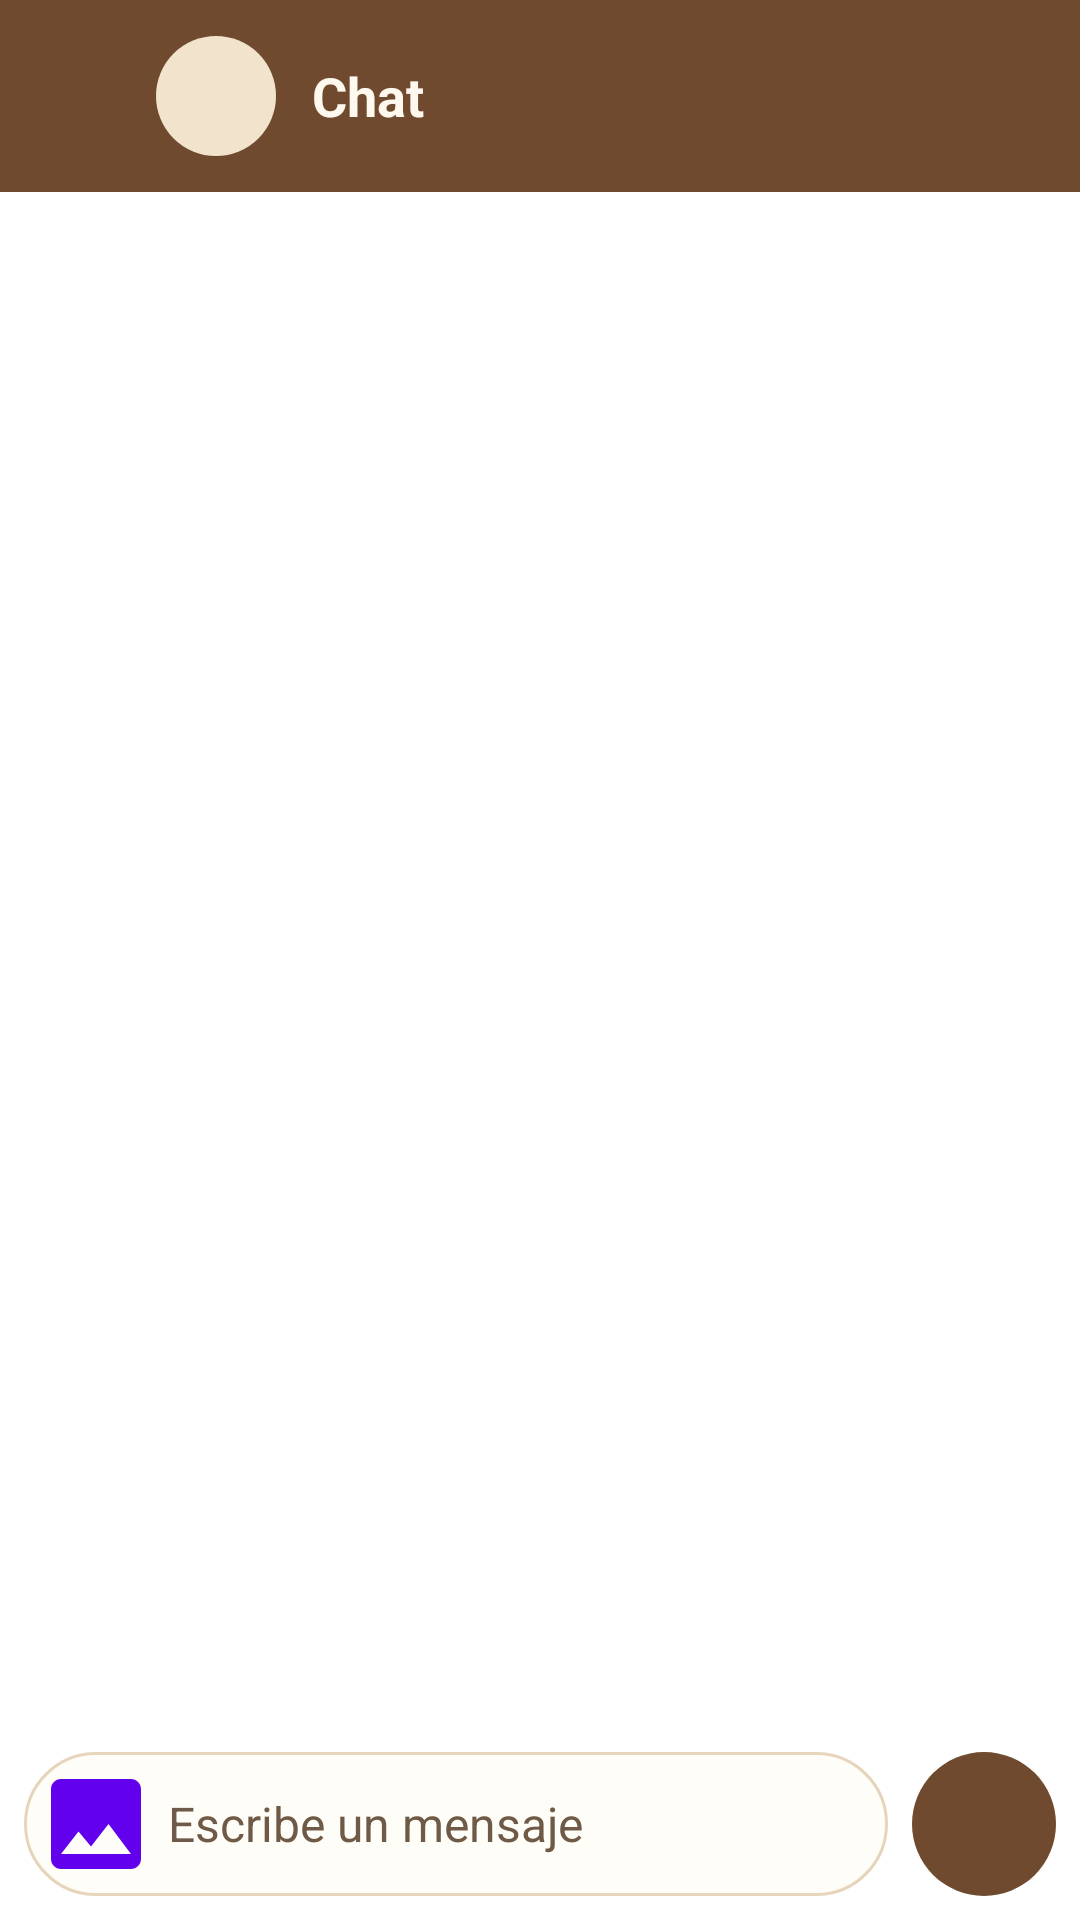

Android layout source for this screen:
<!-- AndroidManifest.xml: activity theme Theme.Projecto1.Chat -->
<!-- res/layout/activity_chat.xml -->
<?xml version="1.0" encoding="utf-8"?>
<LinearLayout
    xmlns:android="http://schemas.android.com/apk/res/android"
    xmlns:app="http://schemas.android.com/apk/res-auto"
    xmlns:tools="http://schemas.android.com/tools"
    android:layout_width="match_parent"
    android:layout_height="match_parent"
    android:orientation="vertical"
    tools:context=".ui.chat.ChatActivity">

    
    <LinearLayout
        android:layout_width="match_parent"
        android:layout_height="wrap_content"
        android:background="@color/coffee"
        android:elevation="4dp"
        android:gravity="center_vertical"
        android:orientation="horizontal"
        android:paddingVertical="8dp"
        android:paddingStart="4dp"
        android:paddingEnd="16dp">

        <ImageButton
            android:id="@+id/btnBack"
            android:layout_width="48dp"
            android:layout_height="48dp"
            android:background="?attr/selectableItemBackgroundBorderless"
            android:contentDescription="@string/back_button"
            android:src="@drawable/ic_arrow_back"
            app:tint="@color/cream_background" />

        <TextView
            android:id="@+id/tvAvatar"
            android:layout_width="40dp"
            android:layout_height="40dp"
            android:background="@drawable/bg_avatar"
            android:gravity="center"
            android:importantForAccessibility="no"
            android:textColor="@color/coffee_dark"
            android:textSize="18sp"
            android:textStyle="bold"
            tools:text="A" />

        <TextView
            android:id="@+id/tvChatTitle"
            android:layout_width="0dp"
            android:layout_height="wrap_content"
            android:layout_marginStart="12dp"
            android:layout_weight="1"
            android:ellipsize="end"
            android:maxLines="1"
            android:text="@string/chat_title"
            android:textColor="@color/cream_background"
            android:textSize="18sp"
            android:textStyle="bold" />

    </LinearLayout>

    
    <FrameLayout
        android:layout_width="match_parent"
        android:layout_height="0dp"
        android:layout_weight="1">

        <androidx.recyclerview.widget.RecyclerView
            android:id="@+id/rvMessages"
            android:layout_width="match_parent"
            android:layout_height="match_parent"
            android:clipToPadding="false"
            android:paddingHorizontal="8dp"
            android:paddingVertical="8dp" />

        <ProgressBar
            android:id="@+id/progressBar"
            android:layout_width="wrap_content"
            android:layout_height="wrap_content"
            android:layout_gravity="center"
            android:visibility="gone" />

        <TextView
            android:id="@+id/tvEmpty"
            android:layout_width="wrap_content"
            android:layout_height="wrap_content"
            android:layout_gravity="center"
            android:layout_marginHorizontal="32dp"
            android:background="@drawable/bg_empty_chat"
            android:gravity="center"
            android:padding="16dp"
            android:textColor="@color/text_secondary"
            android:textSize="15sp"
            android:visibility="gone"
            tools:text="@string/chat_empty"
            tools:visibility="visible" />

    </FrameLayout>

    
    <RelativeLayout
        android:layout_width="match_parent"
        android:layout_height="wrap_content"
        android:padding="8dp">

        <ImageButton
            android:id="@+id/btnSend"
            android:layout_width="48dp"
            android:layout_height="48dp"
            android:layout_alignParentEnd="true"
            android:layout_centerVertical="true"
            android:layout_marginStart="8dp"
            android:background="@drawable/bg_send_button"
            android:contentDescription="@string/send_button"
            android:elevation="2dp"
            android:src="@drawable/ic_send"
            app:tint="@color/cream_background" />

        <LinearLayout
            android:layout_width="match_parent"
            android:layout_height="wrap_content"
            android:layout_centerVertical="true"
            android:layout_toStartOf="@id/btnSend"
            android:background="@drawable/bg_input"
            android:gravity="center_vertical"
            android:minHeight="48dp"
            android:orientation="horizontal"
            android:paddingStart="4dp"
            android:paddingEnd="16dp">

            <ImageButton
                android:id="@+id/btnImage"
                android:layout_width="40dp"
                android:layout_height="40dp"
                android:background="?attr/selectableItemBackgroundBorderless"
                android:contentDescription="@string/send_image"
                android:src="@drawable/ic_image"
                app:tint="@color/coffee" />

            <ProgressBar
                android:id="@+id/pbUpload"
                android:layout_width="24dp"
                android:layout_height="24dp"
                android:layout_marginStart="4dp"
                android:visibility="gone" />

            <EditText
                android:id="@+id/etMessage"
                android:layout_width="0dp"
                android:layout_height="wrap_content"
                android:layout_marginStart="4dp"
                android:layout_weight="1"
                android:background="@null"
                android:hint="@string/message_hint"
                android:importantForAutofill="no"
                android:inputType="textMultiLine|textCapSentences"
                android:maxLines="4"
                android:paddingVertical="12dp"
                android:textColor="@color/text_primary"
                android:textColorHint="@color/text_secondary"
                android:textSize="16sp" />

        </LinearLayout>

    </RelativeLayout>

</LinearLayout>
<!-- resources referenced by this layout -->
<resources>
  <color name="coffee">#FF6F4A2F</color>
  <color name="coffee_dark">#FF4E3320</color>
  <color name="cream_background">#FFFFF8EE</color>
  <color name="text_primary">#FF3E2C1E</color>
  <color name="text_secondary">#FF6E5A46</color>
  <!-- drawable bg_avatar (drawable) -->
  <?xml version="1.0" encoding="utf-8"?>
  <shape xmlns:android="http://schemas.android.com/apk/res/android"
      android:shape="oval">
      <solid android:color="@color/cream_dark" />
  </shape>
  <!-- drawable bg_empty_chat (drawable) -->
  <?xml version="1.0" encoding="utf-8"?>
  <shape xmlns:android="http://schemas.android.com/apk/res/android"
      android:shape="rectangle">
      <solid android:color="@color/bubble_received" />
      <stroke
          android:width="1dp"
          android:color="@color/cream_border" />
      <corners android:radius="16dp" />
  </shape>
  <!-- drawable bg_input (drawable) -->
  <?xml version="1.0" encoding="utf-8"?>
  <shape xmlns:android="http://schemas.android.com/apk/res/android"
      android:shape="rectangle">
      <solid android:color="@color/bubble_received" />
      <stroke
          android:width="1dp"
          android:color="@color/cream_border" />
      <corners android:radius="24dp" />
  </shape>
  <!-- drawable bg_send_button (drawable) -->
  <?xml version="1.0" encoding="utf-8"?>
  <ripple xmlns:android="http://schemas.android.com/apk/res/android"
      android:color="@color/cream_dark">
      <item>
          <shape android:shape="oval">
              <solid android:color="@color/coffee" />
          </shape>
      </item>
  </ripple>
  <!-- drawable ic_image (drawable) -->
  <?xml version="1.0" encoding="utf-8"?>
  <vector xmlns:android="http://schemas.android.com/apk/res/android"
      android:width="24dp"
      android:height="24dp"
      android:viewportWidth="24"
      android:viewportHeight="24">
      <path
          android:fillColor="#FF6200EE"
          android:pathData="M21,19V5c0,-1.1 -0.9,-2 -2,-2H5c-1.1,0 -2,0.9 -2,2v14c0,1.1 0.9,2 2,2h14c1.1,0 2,-0.9 2,-2zM8.5,13.5l2.5,3.01L14.5,12l4.5,6H5l3.5,-4.5z" />
  </vector>
  <string name="back_button">Volver</string>
  <string name="chat_empty">Todavía no hay mensajes con %1$s.\n¡Envía el primero! 👋</string>
  <string name="chat_title">Chat</string>
  <string name="message_hint">Escribe un mensaje</string>
  <string name="send_button">Enviar</string>
  <string name="send_image">Enviar imagen</string>
  <color name="cream_dark">#FFF1E3CC</color>
  <color name="bubble_received">#FFFFFDF8</color>
  <color name="cream_border">#FFE6D5BC</color>
</resources>
